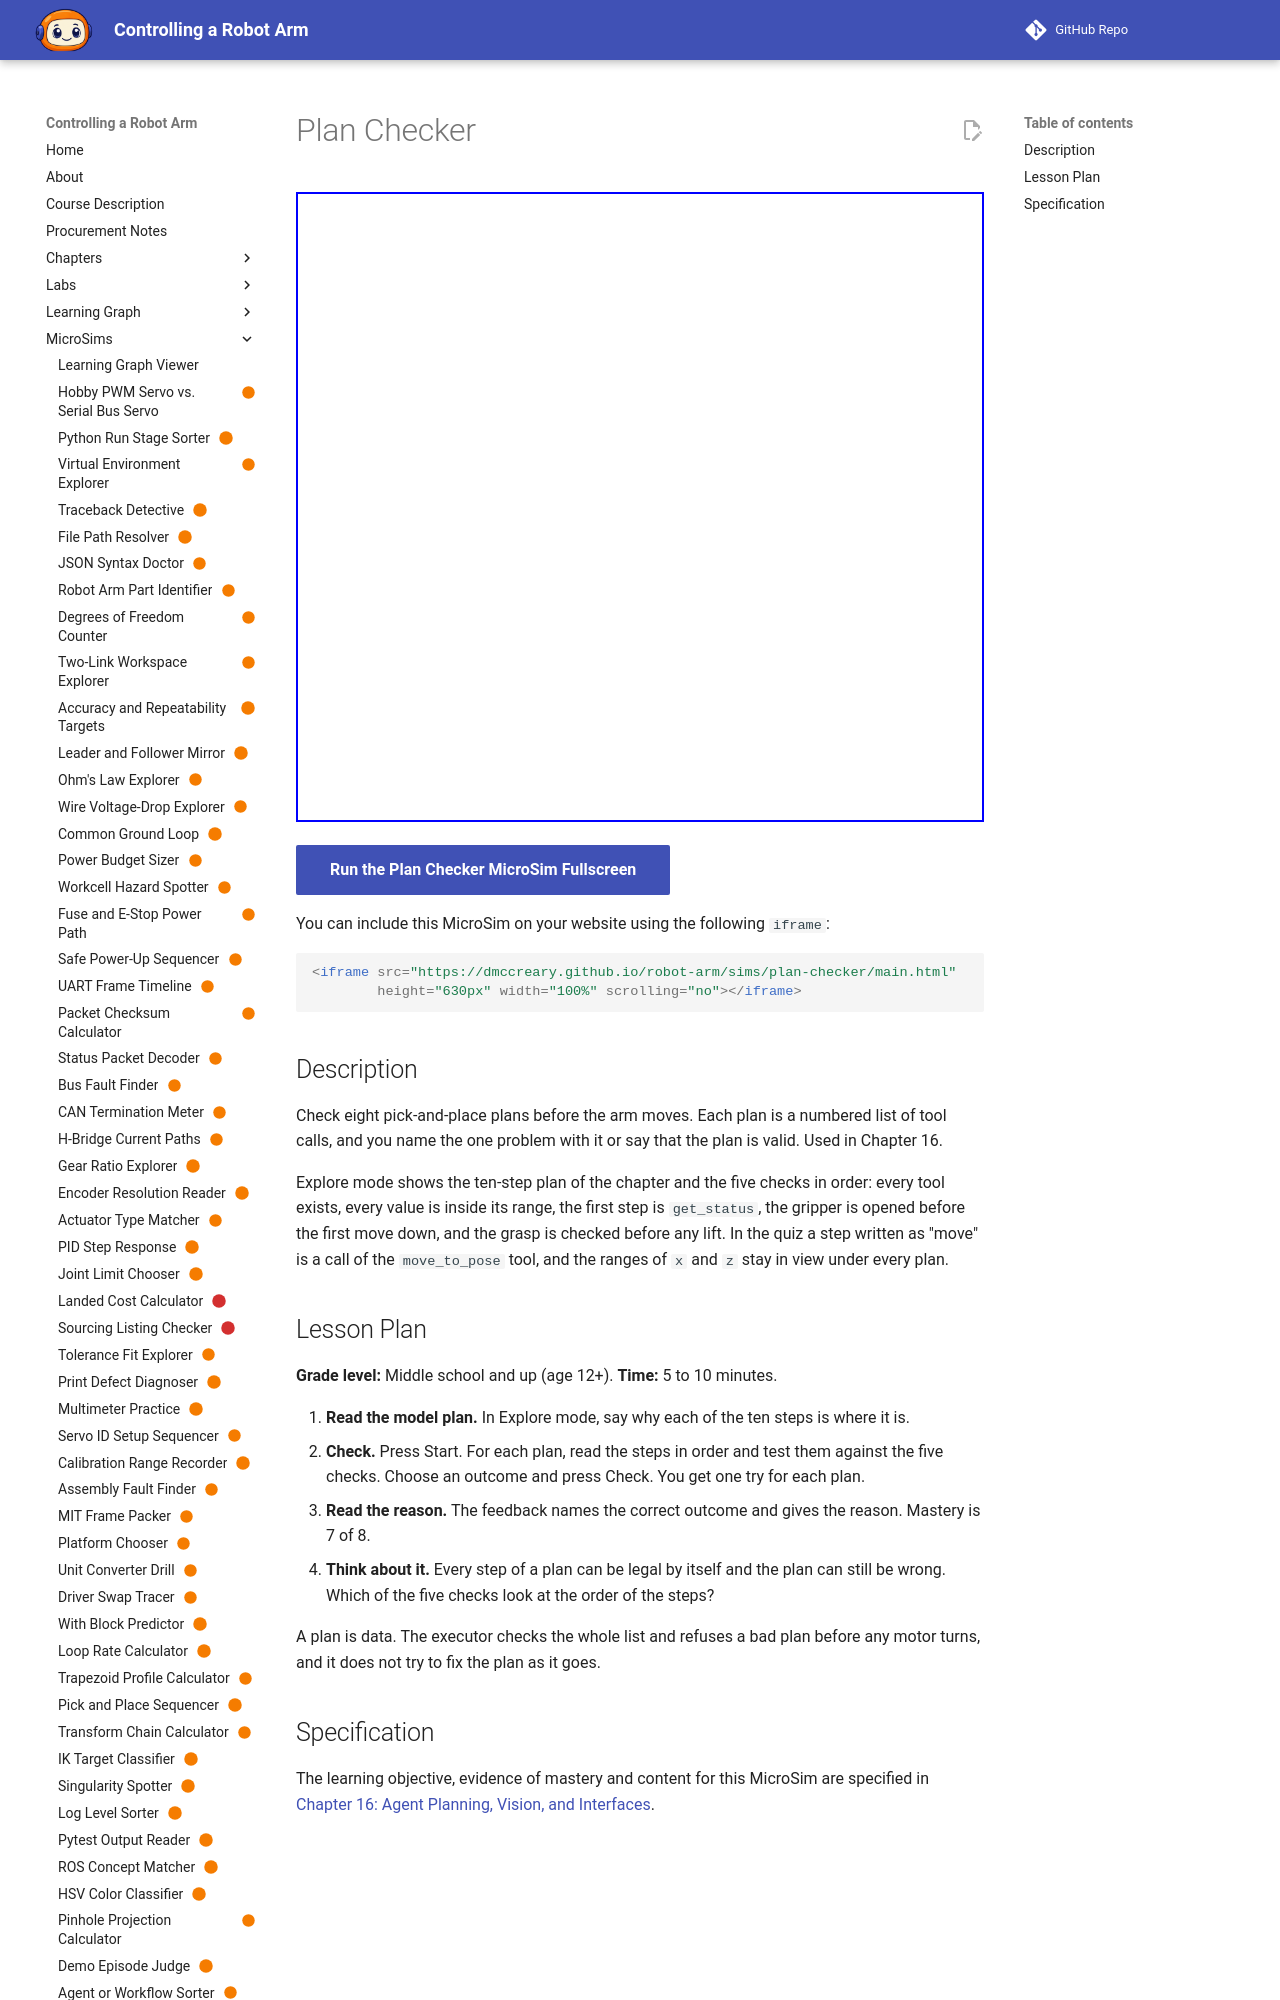

repository: dmccreary/robot-arm · page: sims/plan-checker/index.html · generator: mkdocs

---
title: "Plan Checker"
description: "The learner will examine eight pick-and-place plans written as lists of tool calls and name the problem with each, or say that the plan is valid, with at least 7 of 8 correct on the first attempt."
status: scaffold
library: p5.js
bloom_level: Analyze
---

# Plan Checker



<iframe src="main.html" width="100%" height="600"></iframe>

[Run MicroSim in Fullscreen](main.html){ .md-button .md-button--primary }
